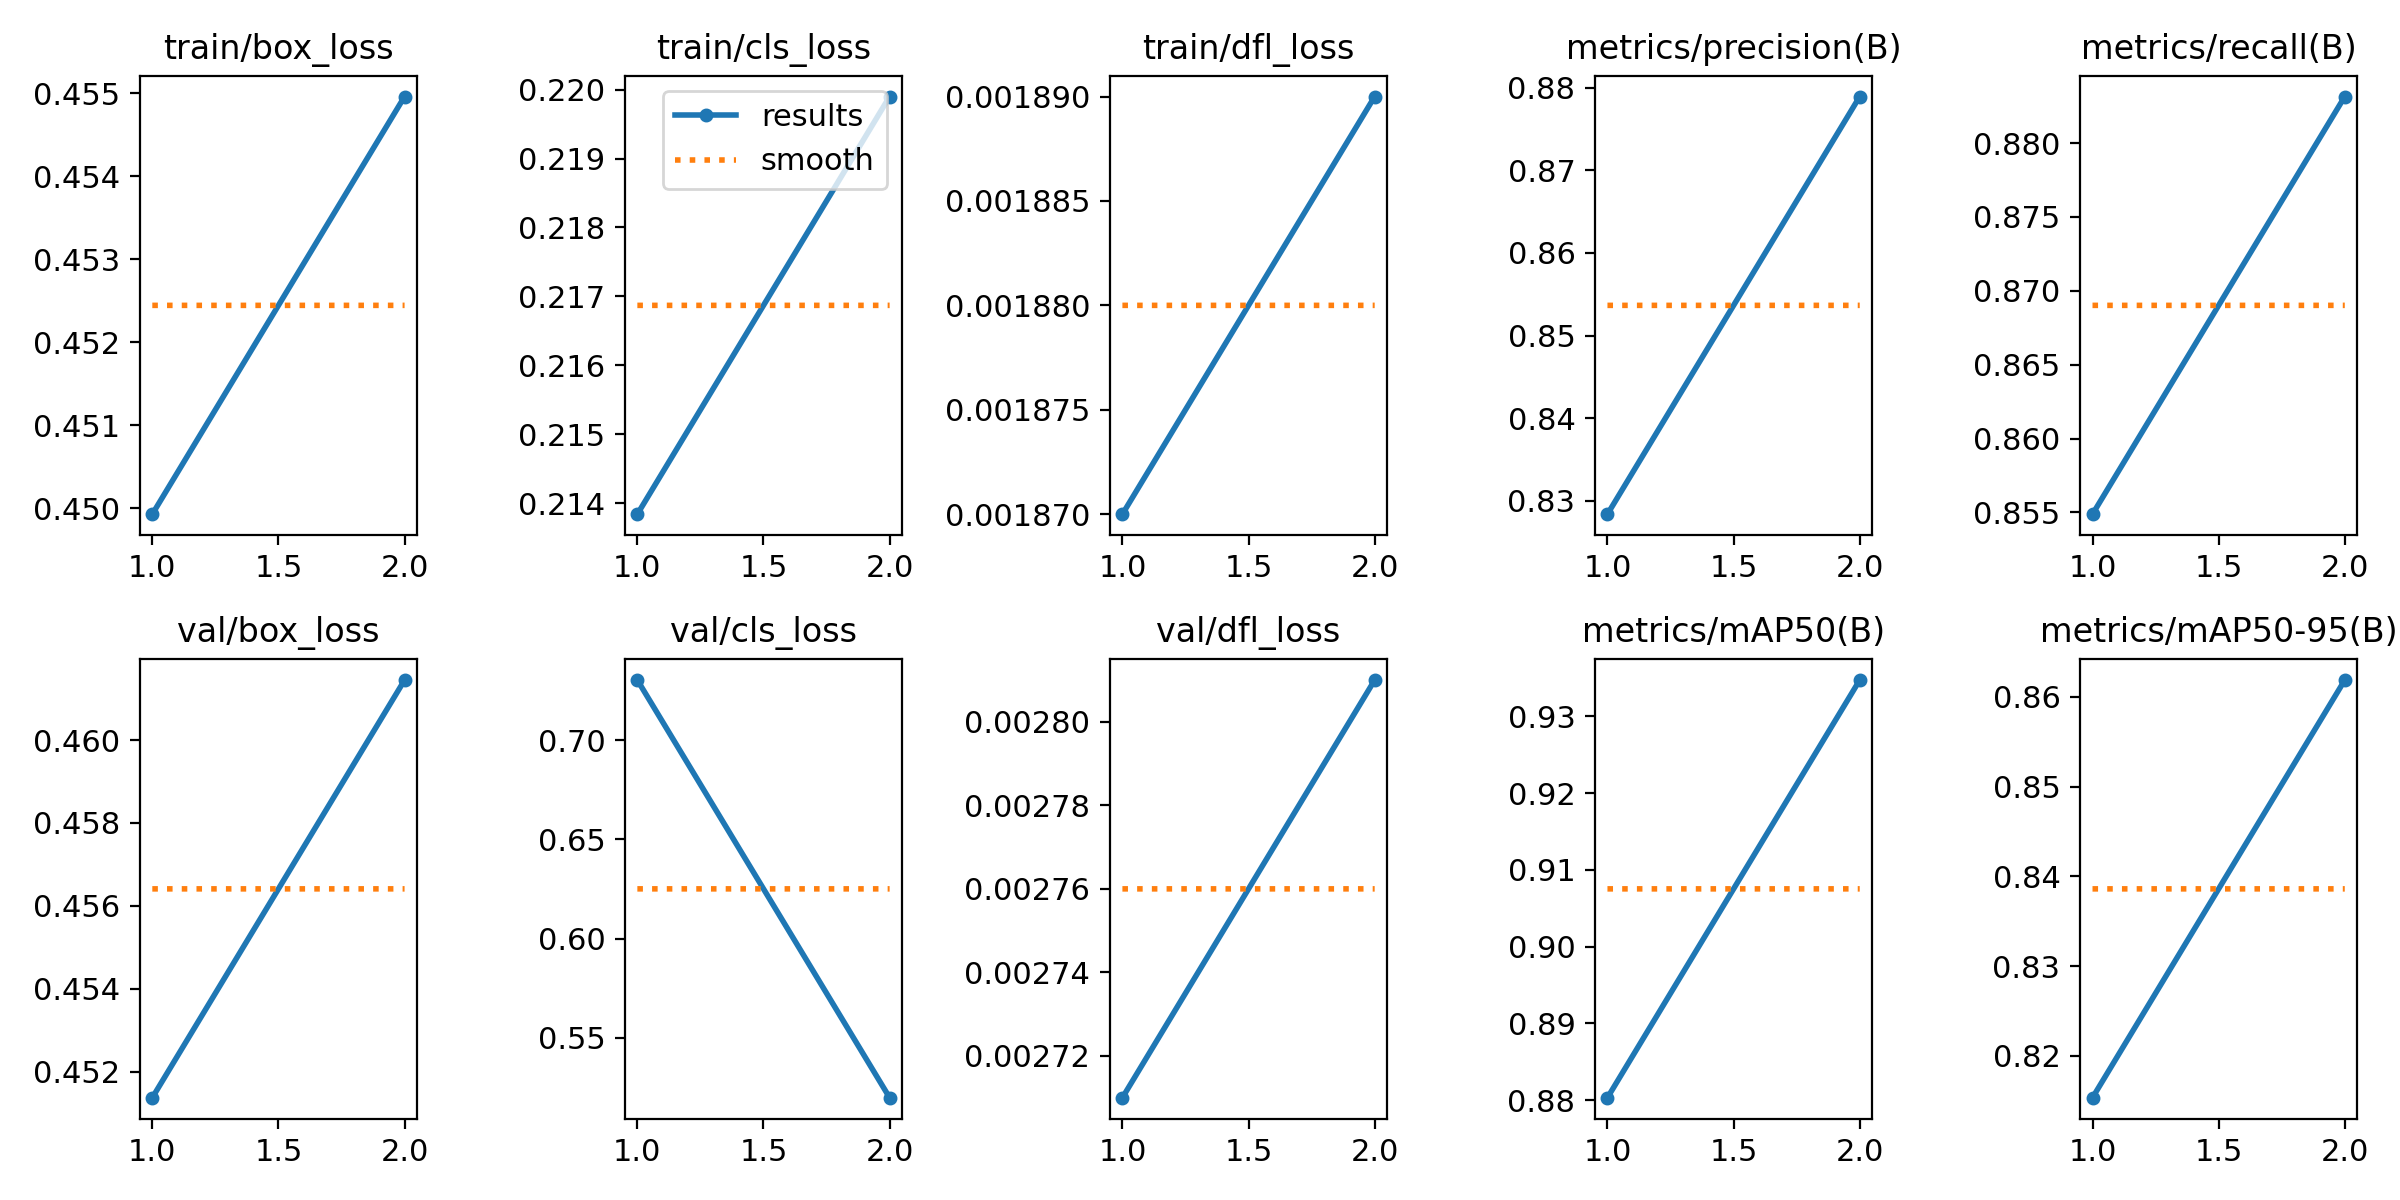

Data behind this chart, as committed beside it:
epoch, time, train/box_loss, train/cls_loss, train/dfl_loss, metrics/precision(B), metrics/recall(B), metrics/mAP50(B), metrics/mAP50-95(B), val/box_loss, val/cls_loss, val/dfl_loss, lr/pg0, lr/pg1, lr/pg2
1, 67.3, 0.4499, 0.2138, 0.00187, 0.8284, 0.8549, 0.8803, 0.8153, 0.4514, 0.7302, 0.00271, 0.0003326, 0.0003326, 0.0003326
2, 109.5, 0.455, 0.2199, 0.00189, 0.8789, 0.8831, 0.9347, 0.8619, 0.4615, 0.5199, 0.00281, 0.0003363, 0.0003363, 0.0003363
